pico-8 play session: no input (idle)

[t = 4 s] idle ~4s (no d-pad/buttons)
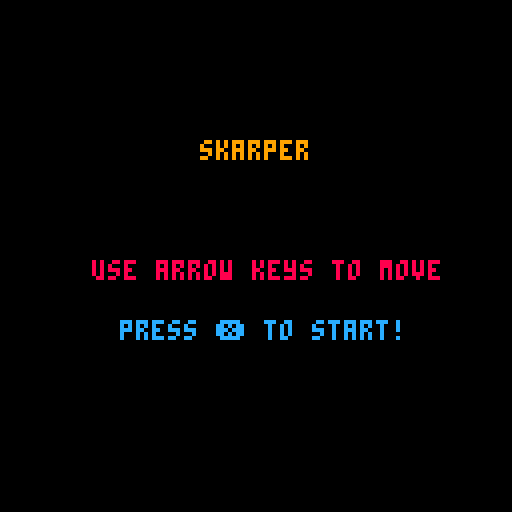

pico-8 cartridge
version 38
__lua__
--inits/variables--

function _init()
  init_splash()
end

function init_splash()
  skunk={
    sp=204,
    head1_sp=235,
    head2_sp=251,
    anim1=0,
    anim2=0,
    x=50,
    y=32,
    head1x=50,
    head2x=58,
    head1y=56,
    head2y=56
  }

  _update = update_splash
  _draw = draw_splash
end

function init_menu()
  _update = update_menu
  _draw = draw_menu
end

function init_game()
  player={
    sp=0,
    x=115,
    y=296,
    w=16,
    h=16,
    flp=false,
    dx=0,
    dy=0,
    max_dx=2.5,
    max_dy=3,
    acc=0.5,
    dash_time=0,
    dash_target=10,
    dash_acc=2,
    boost=4.4, --jump value
    anim=0,
    running=false,
    jumping=false,
    falling=false,
    sliding=false,
    landed=false,
    dashing=false
  }
  
  gravity=0.4
  friction=0.85
  
  --simple camera
  cam_x=0
  cam_y=0
  
  --map limits
  map_start=0
  map_end_x=384
  map_end_y=320
  
--  ----------test----------
--  x1r=0 y1r=0 x2r=0 y2r=0
--  collide_left="no"
--  collide_right="no"
--  collide_up="no"
--  collide_down="no"
--  ------------------------

  --set state
  _update = update_game
  _draw = draw_game
end --end init_game

function init_win()
  _update = update_win
  _draw = draw_win
end

function init_lose()
  _update = update_lose
  _draw = draw_lose
end
-->8
--update/draw game--
function update_game()
  player_update()
  player_animate()
  
  --simple camera
  cam_x=player.x-64+(player.w/2)
  if cam_x<map_start then
    cam_x=map_start
  end
  if cam_x>map_end_x-128 then
    cam_x=map_end_x-128
  end
  
  
  cam_y=player.y-64
  if cam_y<map_start then
    cam_y=map_start
  end
  if cam_y>map_end_y-128 then
    cam_y=map_end_y-128
  end
  camera(cam_x,cam_y)
end

function draw_game()
  cls()
  map(0,0)
  spr(player.sp,player.x,player.y,2,2,player.flp)
  
  spr(204,0,280,4,4,true)
  
--  --------test------
--  rect(x1r,y1r,x2r,y2r,7)
--  print("⬅️= "..collide_left,player.x,player.y-10)
--  print("➡️= "..collide_right,player.x,player.y-16)
--  print("⬆️= "..collide_up,player.x,player.y-22)
--  print("⬇️= "..collide_down,player.x,player.y-28)
--  ------------------


end
-->8
--collide_map--

function collide_map(obj,aim,flag)
  --obj = table needs x,y,w,h
  --aim = left,right,up,down
  
  --dimensions of object
  local x=obj.x  local y=obj.y
  local w=obj.w  local h=obj.h
  
  --what positions to check
  local x1=0  local y1=0
  local x2=0  local y2=0
  
  --aim=direction object is moving
  --below are the hitboxes for
  --each respective movement type
  if aim=="left" then
    x1=x-1  y1=y+1
    x2=x    y2=y+h-1
    
  elseif aim=="right" then
    x1=x+w-1  y1=y+1
    x2=x+w    y2=y+h-1
    
  elseif aim=="up" then
    x1=x+5    y1=y-1
    x2=x+w-6  y2=y
  
  elseif aim=="down" then
    x1=x+5    y1=y+h
    x2=x+w-6  y2=y+h
  end --endif
  
  
--  -----test-----
--  x1r=x1  y1r=y1
--  x2r=x2  y2r=y2
--  --------------
  
  
  
  --convert pixels to tiles
  x1/=8  y1/=8
  x2/=8  y2/=8
  
  --if any corners of the rectangle
  --are a map tile, return true
  if fget(mget(x1,y1), flag)
  or fget(mget(x1,y2), flag)
  or fget(mget(x2,y1), flag)
  or fget(mget(x2,y2), flag) then
    return true
  else
    return false
  end --endif
end --end collide_map
-->8
--player functions--

function player_update()
  --physics
  player.dy+=gravity
  player.dx*=friction
     
      --run
		    if btn(⬅️) then
		      player.dx-=player.acc
		      player.running=true
		      player.flp=true
		    end
		  
		    if btn(➡️) then
		      player.dx+=player.acc
		      player.running=true
		      player.flp=false
		    end
		  
		    --jump
		    if btnp(⬆️)
		    and player.landed then
		      player.dy-=player.boost
		      player.jumping=true
		      player.landed=false
		    end
		  
		    --stop running
		    if player.running
		    and not btn(⬅️)
		    and not btn(➡️)
		    and not player.falling
		    and not player.jumping then
		      if abs(player.dx)<.2 then
		        player.running=false
		        player.dx=0
		      end
		    end
  
  
  --check collision up and down
  
  if player.dy>0 then
    player.falling=true
    player.landed=false
    player.jumping=false
    
    player.dy=limit_speed(player.dy,player.max_dy)
    --if down pressed, don't check collision
    if not btn(⬇️) then
      --check down collision for platforms
      if collide_map(player,"down",1) then
        player.landed=true
        player.falling=false
        player.dy=0
        player.y-=((player.y+player.h+1)%8)-1
    
--      -------test-------
--      collide_down="yes"
--      else collide_down="no"
--      ------------------
      end
    end
    --check down collision for map
    if collide_map(player,"down",0) then
        player.landed=true
        player.falling=false
        player.dy=0
        player.y-=((player.y+player.h+1)%8)-1
    
--      -------test-------
--      collide_down="yes"
--      else collide_down="no"
--      ------------------
    end
  end
  
  if player.dy<0 then
    player.jumping=true
    if collide_map(player,"up",0) then
      player.dy=0
      
--      -------test-------
--      collide_up="yes"
--      else collide_up="no"
--      ------------------
      
    end
  end
  
  --check collision left and right
  if player.dx<0 then
  
    player.dx=limit_speed(player.dx,player.max_dx)
  
    if collide_map(player,"left",0) then
      player.dx=0
--      -------test-------
--      collide_left="yes"
--      else collide_left="no"
--      ------------------
    end
    
    --check collision with exit
    if collide_map(player,"left",7) then
      --switch to win screen
      init_win()
    end 
  elseif player.dx>0 then
  
    player.dx=limit_speed(player.dx,player.max_dx)
  
    if collide_map(player,"right",0) then
      player.dx=0
--      -------test-------
--      collide_right="yes"
--      else collide_right="no"
--      ------------------
    end
    
    --check collision with exit
    if collide_map(player,"right",7) then
      --switch to win screen
      init_win()
    end  
  end
  
  player.x+=player.dx
  player.y+=player.dy

  --limit player to map
  if player.x<map_start then
    player.x=map_start
  end
  if player.x>map_end_x-player.w then
    player.x=map_end_x-player.w
  end
  
  if player.y<map_start then
    player.y=map_start
  end
  if player.y>map_end_y-player.h then
    player.y=map_end_y-player.h
  end
end --end player_update



function player_animate()
  if player.jumping then
    if player.sp != 12 then
      player.sp = 10
      if time() - player.anim>.2 then
        player.sp += 2
        player.anim=time()
      end
    end
  elseif player.falling then
    player.sp = 14
  elseif player.running then
    if time() - player.anim>.16 then
      player.sp += 2
      player.anim=time()
      
      if player.sp > 8 then
        player.sp = 2
      end
    end
  else --player idle
    player.sp=0
  end
end --end player_animate


function limit_speed(num,maximum)
  return mid(-maximum,num,maximum)
end --end limit_speed
-->8

-->8
--update/draw splash screen--

--counts number of frames
fcount=0

function update_splash()
  fcount += 1
  if time()>3.5 then
    init_menu()
  end
end


function draw_splash()
 cls()
 logo()
end

function logo()
 spr(skunk.sp,skunk.x,skunk.y,4,4)
 spr(skunk.head1_sp,skunk.head1x,skunk.head1y,1,1)
 spr(skunk.head2_sp,skunk.head2x,skunk.head2y,1,1)
 if(fcount > 35) then
   print("sumptuous",48,68,13)
 end
 if(fcount > 55) then
  print("skunk",55,75,10)
 end
 
 if(fcount>30) then
   if time()-skunk.anim1>.3 then
        skunk.head1_sp+=1
        skunk.anim1=time()
      
        if skunk.head1_sp>235 then
          skunk.head1_sp=232
        end
   end
   
   if time()-skunk.anim2>.3 then
        skunk.head2_sp+=1
        skunk.anim2=time()
      
        if skunk.head2_sp>251 then
          skunk.head2_sp=248
        end
   end
 end
 
end
-->8
--updates--

function update_menu()
  if btnp(❎) then
    --start game
    init_game()
  end
end --end update_menu

function update_win()
  if btnp(❎) then
    --start game
    init_menu()
  end
end --end update_win

function update_lose()
  if btnp(❎) then
    --start game
    init_menu()
  end
end --end update_lose
-->8
--draws--

function draw_menu()
  cls()
  print("skarper",50,35,9)
  print("use arrow keys to move",23,65,8)
  print("press ❎ to start!",30,80,12)
end --end draw_menu

function draw_win()
  cls()
  print("congradulations, you",30,60,10)
  print("escaped!",30,80,10)
  print("press ❎ to replay",30,90,10)
end --end draw_win

function draw_lose()
  cls()
  print("game over!",30,60,8)
  print("press ❎ to restart",30,70,8)
end --end draw_lose
__gfx__
00000000000000000000000000000000000000000000000000000000000000000000000000000000000000000000000000000049970000000000000000000000
00000049970000000000000049970000000000000000000000000000499700000000000000000000000000000000000000066049c96660000000004997000000
00000049c900000000000660499c0000000000004997000000000066499c000000000000499700000000004997000000006c96499955560000066049c9666000
0066004999066000000069964999000000000000499c0000000006554999000000000000499c000000000049c90000000699c60440445600006c964999555600
069960055065560000069c9605500000000000066499000000006545655000000000000664990000000660499966600005666449974666500699c60440445600
06cc6549974456000556996549760222000000699650000000556544666608870000006996500000006c96044755560009000449990000400566644997466650
069965549954560005506605599602220000006cc650000000550665699608880000006cc65000000699c6499944560008820049990028800900044999000040
0699604499055600066700499966055200000069964000000055204969c966680000006996400000056664499006665008880049900048800882004999002880
00660044990650000888044990055550000005666400000000222449969965500000056664000000090004490000004000000004499700000888004994999880
00500005500050000888005500005500000005548880000000222099006605000000055488800000088244490000288000000997999990000000099449999000
00660949974660000000449997000000000000568880000000009999440000000000005688800000088849997997488000000999009990000000099979055000
00882945994280000000440999000000000000662880000000009904440000000000006628800000000099999999000000005990005500000000009990006600
00788550055880000005540055000000000000499000000000065900550000000000004990000000000005599055000000005990066000000000000550000600
00000660066000000555540066000000000000990000000005665900550000000000009900000000000066000660000000066000050000000000000060000500
00000600006000000000000006000000000006500000000000000000050000000000065000000000000060000600000000050000000000000000000066000000
00000500005000000000000005000000000006000000000000000000050000000000060000000000000050000500000000000000000000000000000005000000
00000000000000000000000000000000000000000000000000000000000000000000000000000000000000000000000000000000000000000000000000000000
00000000000000000000000000000000000000000000000000000000000000000000000000000000000000000000000000000000000000000000000000000000
00000000000000000000000000000000000000000000000000000000000000000000000000000000000000000000000000000000000000000000000000000000
00000000000000000000000000000000000000000000000000000000000000000000000000000000000000000000000000000000000000000000000000000000
00000000000000000000000000000000000000000000000000000000000000000000000000000000000000000000000000000000000000000000000000000000
00000000000000000000000000000000000000000000000000000000000000000000000000000000000000000000000000000000000000000000000000000000
00000000000000000000000000000000000000000000000000000000000000000000000000000000000000000000000000000000000000000000000000000000
00000000000000000000000000000000000000000000000000000000000000000000000000000000000000000000000000000000000000000000000000000000
00000000000000000000000000000000000000000000000000000000000000000000000000000000000000000000000000000000000000000000000000000000
00000000000000000000000000000000000000000000000000000000000000000000000000000000000000000000000000000000000000000000000000000000
00000000000000000000000000000000000000000000000000000000000000000000000000000000000000000000000000000000000000000000000000000000
00000000000000000000000000000000000000000000000000000000000000000000000000000000000000000000000000000000000000000000000000000000
00000000000000000000000000000000000000000000000000000000000000000000000000000000000000000000000000000000000000000000000000000000
00000000000000000000000000000000000000000000000000000000000000000000000000000000000000000000000000000000000000000000000000000000
00000000000000000000000000000000000000000000000000000000000000000000000000000000000000000000000000000000000000000000000000000000
00000000000000000000000000000000000000000000000000000000000000000000000000000000000000000000000000000000000000000000000000000000
666666661dddddd16655555555555566000000000000000000000000dddddddddddddddd000000000000000000000000dddddddd000888000888000833333333
66666666dd1111dd66555555555555660000000000000000000000001111121211155212000000000000000000000000dddddddd008000008000800833333333
555555551111111166555555555555660000000000000000000000001111121211155212000000000000000000000000dddddddd080000008000800833333333
555555551111111166555555555555666666666600000000000000001115521211155212000000000000000000000000dddddddd080088008000800833333333
111111115555555566555555555555661111111100000000000000001115521211155212000000000000000000000000dddddddd080008008000800833333333
111111115555555566555555555555666666666600000000000000001115521211111212000000000000000000000000dddddddd008008008000800033333333
dd1111dd6666666666555555555555660660066000000000000000001115521211111212000000000000000000000000dddddddd000888000888000833355555
1dddddd1666666666655555555555566066006600000000000000000dddddddddddddddd000000000000000000000000dddddddd000000000000000033356665
11d11d11111111111111111166666666555555551111116600000000000000001115521200000000000000000000000000000000000000000000000033355565
11d11d1111111111dddddddd6666666655555555dddddd6600000000000000001115521200000000000000000000000000000000000008000000000033355555
ddd11ddddddddddd1111111155555555555555551111116600000000000000001115521200000000000000000000000000000000000088000000000033333333
55d11d55555555551111111155555555555555551111116600000000000000001115521200000000000000000000000000000000000888888888800033333333
55d11d55555555555555555511111111111111115555556600000000000000001115521200000000000000000000000000000000008888888888800033333333
ddd11ddddddddddd5555555511111111111111115555556600000000000000001115521200000000000000000000000000000000000888888888800066666666
11d11d111111111166666666dddddddddd1111dd6666666600000000000000001115521200000000000000000000000000000000000088000000000066666666
11d11d111111111166666666111111111dddddd16666666600000000000000001115521200000000000000000000000000000000000008000000000055555555
11111111111111116655555555555566555555556666666600000000000000000000000000000000000000000000000000000000000000000000000000000000
dddddddddddddddd6655555555555566555555556666666600000000000000000000000000000000000000000000000000000000000000000080000000000000
11111111111111116655555555555566555555555555556600000000000000000000000000000000000000000000000000000000000000000088000000000000
11111111111111116655555555555566555555555555556600000000000000000000000000000000000000000000000000000000000888888888800000000000
55555555555555556655555555555566111111111111116600000000000000000000000000000000000000000000000000000000000888888888880000000000
55555555555555556655555555555566111111111111116600000000000000000000000000000000000000000000000000000000000888888888800000000000
66555555555555666666666666666666dddddddddddddd6600000000000000000000000000000000000000000000000000000000000000000088000000000000
66555555555555666666666666666666111111111111116600000000000000000000000000000000000000000000000000000000000000000080000000000000
66666666666666666655555555555555665555551111116600000000000000000000000000000000000000000000000000000000000000000000000000000000
66666666666666666655555555555555665555551111116600000000000000000000000000000000000000000000000000000000000000000000000000000000
6655555555555566555555555555555555555555dddddd6600000000000000000000000000000000000000000000000000000000000000000000000000000000
66555555555555665555555555555555555555555555556600000000000000000000000000000000000000000000000000000000000000000000000000000000
66555555555555665555555555555555111111115555556600000000000000000000000000000000000000000000000000000000000000000000000000000000
6655555555555566555555555555555511111111dddddd6600000000000000000000000000000000000000000000000000000000000000000000000000000000
66555555555555665555555555555555dddddddd1111116600000000000000000000000000000000000000000000000000000000000000000000000000000000
66555555555555665555555555555555111111111111116600000000000000000000000000000000000000000000000000000000000000000000000000000000
15151505151515150515151515051515151505578585858585858585858585072737000000000000000000000000000000000000000000000000000000000000
00000000000000000000000000000000000000000000000000000000000000000000000000000000000000000000000000000000000000000000000000000000
25252514252506161425252525142525252514558484848484848484848407273737000000000000000000000000000000000000000000000000000000000000
00000000000000000000000000000000000000000000000000000000000000000000000000000000000000000000000000000000000000000000000000000000
f7f7f7f7000024340000000000000000000000000000000000000000000727373737000000000000000000000000000000000000000000000000000000000000
00000000000000000000000000000000000000000000000000000000000000000000000000000000000000000000000000000000000000000000000000000000
ccf7f7f7f7002434f7f7f7f700000000000000000000000000000000072737373737000000000000000000000000000000000000000000000000000000000000
00000000000000000000000000000000000000000000000000000000000000000000000000000000000000000000000000000000000000000000000000000000
f7f7f7f7f700263600f7f7f700000000000000000000f70000000007273737373737000000000000000000000000000000000000000000000000000000000000
00000000000000000000000000000000000000000000000000000000000000000000000000000000000000000000000000000000000000000000000000000000
f7f7f7f7f700f7f7f7f70000000000000000000000f7f7f700000727373737373737000000000000000000000000000000000000000000000000000000000000
00000000000000000000000000000000000000000000000000000000000000000000000000000000000000000000000000000000000000000000000000000000
f7f7f7f7f7f7f7f7f7f7f7f7f7f7f7f7f70000f7f7f7f70000072737373737373737000000000000000000000000000000000000000000000000000000000000
00000000000000000000000000000000000000000000000000000000000000000000000000000000000000000000000000000000000000000000000000000000
04353535350435353535043535353504353535350435353535474546464646454637000000000000000000000000000000000000000000000000000000000000
00000000000000000000000000000000000000000000000000000000000000000000000000000000000000000000000000000000000000000000000000000000
00000000000000000000000000000000000000000000000000000000000000000000000000000000000000000000000000000000000000000000000000000000
00000000000000000000000000000000000000000000000000000000000000000000000000000000000000000000000000000000000000000000000000000000
00000000000000000000000000000000000000000000000000000000000000000000000000000000000000000000000000000000000000000000000000000000
00000000000000000000000000000000000000000000000000000000000000000000000000000000000000000000000000000000000000000000000000000000
00000000000000000000000000000000000000000000000000000000000000000000000000000000000000000000000000000000000000000000000000000000
00000000000000000000000000000000000000000000000000000000000000000000000000000000000000000000000000000000000000000000000000000000
00000000000000000000000000000000000000000000000000000000000000000000000000000000000000000000000000000000000000000000000000000000
00000000000000000000000000000000000000000000000000000000000000000000000000000000000000000000000000000000000000000000000000000000
00000000000000000000000000000000000000000000000000000000000000000000000000000000000000000000000000000000000000000000000000000000
00000000000000000000000000000000000000000000000000000000000000000000000000000000000000000000000000000000000000000000000000000000
00000000000000000000000000000000000000000000000000000000000000000000000000000000000000000000000000000000000000000000000000000000
00000000000000000000000000000000000000000000000000000000000000000000000000000000000000000000000000000000000000000000000000000000
00000000000000000000000000000000000000000000000000000000000000000000000000000000000000000000000000000000000000000000000000000000
00000000000000000000000000000000000000000000000000000000000000000000000000000000000000000000000000000000000000000000000000000000
00000000000000000000000000000000000000000000000000000000000000000000000000000000000000000000000000000000000000000000000000000000
00000000000000000000000000000000000000000000000000000000000000000000000000000000000000000000000000000000000000000000000000000000
00000000000000000000000000000000000000000000000000000000000000000000000000000000000000000000000000000000000000000000000000000000
00000000000000000000000000000000000000000000000000000000000000000000000000000000000000000000000000000000000000000000555555550000
00000000000000000000000000000000000000000000000000000000000000000000000000000000000000000000000000000000000000000055066600005500
00000000000000000000000000000000000000000000000000000000000000000000000000000000000000000000000000000000000000000050666000000500
00000000000000000000000000000000000000000000000000000000000000000000000000000000000000000000000000000000000000000506600006666500
00000000000000000000000000000000000000000000000000000000000000000000000000000000000000000000000000000000000000005066600666666650
00000000000000000000000000000000000000000000000000000000000000000000000000000000000000000000000000000000000000005066606666666650
00000000000000000000000000000000000000000000000000000000000000000000000000000000000000000000000000000000000000005666006666000665
00000000000000000000000000000000000000000000000000000000000000000000000000000000000000000000000000000222200000005666006666000065
00000000000000000000000000000000000000000000000000000000000000000000000000000000000000000000000000002dddd20000005666006660055565
0000000000000000000000000000000000000000000000000000000000000000000000000000000000000000000000000002dddddd2000000566006660050555
0000000000000000000000000000000000000000000000000000000000000000000000000000000000000000000000000002dddddd2000000566606666050000
000000000000000000000000000000000000000000000000000000000000000000000000000000000000000000000000000d2dddd2d000000056666666005000
000000000000000000000000000000000000000000000000000000000000000000000000000000000000000000000000000dd2222dd000000005666666005000
000000000000000000000000000000000000000000000000000000000000000000000000000000000000000000000000000dddddddd055555555556666600500
000000000000000000000000000000000000000000000000000000000000000000000000000000000000000000000000000dddddddd566666000055666660500
000000000000000000000000000000000000000000000000000000000000000000050667000506670005066a0005066a000dddddddd660000000005666660500
00000000000000000000000000000000000000000000000000000000000000000050067700500677005006a6005006a6000dddddddd600066666000566660500
00000000000000000000000000000000000000000000000000000000000000000050667700506677005066a7005066a5000dddddddd606666666660056660500
00000000000000000000000000000000000000000000000000000000000000000050660a00506607005066070050660a0002dddddd2d66666666666555555000
00000000000000000000000000000000000000000000000000000000000000000050000000500000005000000050000000d22222222dd6666666666500500000
0000000000000000000000000000000000000000000000000000000000000000000555550005555500055555000555550ddd222222ddd6666666665000500000
0000000000000000000000000000000000000000000000000000000000000000000000000000000000000000000000000ddddddddddd66666666650000500000
00000000000000000000000000000000000000000000000000000000000000000000000000000000000000000000000000ddddddddd055506666050000500000
00000000000000000000000000000000000000000000000000000000000000007077005070770050a0aa0050a0aa00500005066aa0aa00500000050000500000
000000000000000000000000000000000000000000000000000000000000000077057050770570507705a0505a05a050005006a65a05a0500000005000500000
00000000000000000000000000000000000000000000000000000000000000005a55a05077557050775570505a55a050005066a55a55a0500000055000500000
0000000000000000000000000000000000000000000000000000000000000000a05a00557057005570570055a05a00550050660aa05a00555555505005000000
00000000000000000000000000000000000000000000000000000000000000005550055055500550555005505550055000500000555005500000050055000000
00000000000000000000000000000000000000000000000000000000000000000050550000505500005055000050550000055555005055000000050050000000
00000000000000000000000000000000000000000000000000000000000000000055500000555000005550000055500000000000005550000000055550000000
__gff__
0000000000000000000000000000000000000000000000000000000000000000000000000000000000000000000000000000000000000000000000000000000001010101010000020000000000000080010101010101000000000000000000800101010101010000000000000000000001010101010100000000000000000000
0000000000000000000000000000000000000000000000000000000000000000000000000000000000000000000000000000000000000000000000000000000000000000000000000000000000000000000000000000000000000000000000000000000000000000000000000000000000000000000000000000000000000000
__map__
00000000000000000000000000000000000000000000000000007f0000000000000000000000000000000000000000000000000000000000000000000000000000000000000000000000000000000000000000000000000000000000000000000000000000000000000000000000000000000000000000000000000000000000
00000000000000000000000000000000000000000000000000007f0000000000000000000000000000000000000000000000000000000000000000000000000000000000000000000000000000000000000000000000000000000000000000000000000000000000000000000000000000000000000000000000000000000000
0000000000000000000000000000000000000000000000000000000000000000000000000000000000000000000000000000000000000000000000000000000000000000000000000000000000000000000000000000000000000000000000000000000000000000000000000000000000000000000000000000000000000000
0000000000000000000000000000000000000000000000000000000000000000000000000000000000000000000000000000000000000000000000000000000000000000000000000000000000000000000000000000000000000000000000000000000000000000000000000000000000000000000000000000000000000000
00000000000000000000000000000000000000007f7f7f7f7f7f7f7f7f000000000000000000000000000000000000000000000000000000000000000000000000000000000000000000000000000000000000000000000000000000000000000000000000000000000000000000000000000000000000000000000000000000
000000000000000000000000000000000000000000007f7f7f00000000000000000000000000000000000000000000000000000000000000000000000000000000000000000000000000000000000000000000000000000000000000000000000000000000000000000000000000000000000000000000000000000000000000
0000000000000000000000000000007f7f7f7f7f7f0000000000000000000000000000000000000000000000000000000000000000000000000000000000000000000000000000000000000000000000000000000000000000000000000000000000000000000000000000000000000000000000000000000000000000000000
00000000000000000000000000007f7f7f7f7f7f7f7f7f7f7f7f000000000000000000000000000000000000000000000000000000000000000000000000000000000000000000000000000000000000000000000000000000000000000000000000000000000000000000000000000000000000000000000000000000000000
00000000000000007f7f7f7f7f00000000000000000000000000000000000000000000000000000000000000000000000000000000000000000000000000000000000000000000000000000000000000000000000000000000000000000000000000000000000000000000000000000000000000000000000000000000000000
000000000000007f7f7f7f7f7f00007f7f7f7f7f7f7f7f7f7f7f000000000000000000000000000000000000000000000000000000000000000000000000000000000000000000000000000000000000000000000000000000000000000000000000000000000000000000000000000000000000000000000000000000000000
00000000007f7f7f7f7f7f7f7f7f7f7f7f7f7f7f7f7f7f7f7f7f7f7f00000000000000000000000000000000000000000000000000000000000000000000000000000000000000000000000000000000000000000000000000000000000000000000000000000000000000000000000000000000000000000000000000000000
0000007f0b0b7f7f7f7f7f7f7f7f00000000007f00000000007f7f0000000000000000000000000000000000000000000000000000000000000000000000000000000000000000000000000000000000000000000000000000000000000000000000000000000000000000000000000000000000000000000000000000000000
0000007f0b7f7f7f7f7f7f7f7f7f7f000000007f00000000007f7f00007f7f7f7f7f7f7f7f00007f7f000000000000000000000000000000000000000000000000000000000000000000000000000000000000000000000000000000000000000000000000000000000000000000000000000000000000000000000000000000
7f7f7f7f7f7f7f7f7f7f7f7f7f7f7f7f7f7f7f7f7f7f7f7f7f7f7f7f7f7f7f7f7f7f7f7f7f7f7f7f7f7f7f7f7f7f7f7f0000000000000000000000000000000000000000000000000000000000000000000000000000000000000000000000000000000000000000000000000000000000000000000000000000000000000000
7f7f7f7f7f7f7f7f7f7f7f7f7f7f7f7f7f7f7f7f7f7f7f7f7f7f7f7f7f7f7f7f7f7f7f7f7f7f7f7f7f7f7f7f7f7f7f7f0000000000000000000000000000000000000000000000000000000000000000000000000000000000000000000000000000000000000000000000000000000000000000000000000000000000000000
7f7f7f7f7f7f7f7f7f7f7f7f7f7f7f7f7f7f7f7f7f7f7f7f7f7f7f7f7f7f7f7f7f7f7f7f7f7f7f7f7f7f7f7f7f7f7f7f0000000000000000000000000000000000000000000000000000000000000000000000000000000000000000000000000000000000000000000000000000000000000000000000000000000000000000
0000000000000000000000000000000000000000000000000000000000000000000000000000000000000000000000000000000000000000000000000000000000000000000000000000000000000000000000000000000000000000000000000000000000000000000000000000000000000000000000000000000000000000
0000000000000000000000000000000000000000000000000000000000000000000000000000000000000000000000000000000000000000000000000000000000000000000000000000000000000000000000000000000000000000000000000000000000000000000000000000000000000000000000000000000000000000
0000000000000000000000000000000000000000000000000000000000000000000000000000000000000000000000000000000000000000000000000000000000000000000000000000000000000000000000000000000000000000000000000000000000000000000000000000000000000000000000000000000000000000
7f7f7f7f7f7f7f7f7f7f7f7f7f7f7f7f7f7f7f7f7f7f00000000000000000000000000000000000000000000000000000000000000000000000000000000000000000000000000000000000000000000000000000000000000000000000000000000000000000000000000000000000000000000000000000000000000000000
0000000000000000000000000000000000000000000000000000000000000000000000000000000000000000000000000000000000000000000000000000000000000000000000000000000000000000000000000000000000000000000000000000000000000000000000000000000000000000000000000000000000000000
0000000000000000000000000000000000000000000000000000000000000000000000000000000000000000000000000000000000000000000000000000000000000000000000000000000000000000000000000000000000000000000000000000000000000000000000000000000000000000000000000000000000000000
0000000000000000000000000000000000000000000000000000000000000000000000000000000000000000000000000000000000000000000000000000000000000000000000000000000000000000000000000000000000000000000000000000000000000000000000000000000000000000000000000000000000000000
5353405353535340535353534053535353405353535340535353534053535353405300000000000000000000000000000000000000000000000000000000000000000000000000000000000000000000000000000000000000000000000000000000000000000000000000000000000000000000000000000000000000000000
5151505151515150515151515051515151505151515150515151515051515151505100000000000000000000000000000000000000000000000000000000000000000000000000000000000000000000000000000000000000000000000000000000000000000000000000000000000000000000000000000000000000000000
6152415252525241525252524152525252415252525241525252524152525252415200000000000000000000000000000000000000000000000000000000000000000000000000000000000000000000000000000000000000000000000000000000000000000000000000000000000000000000000000000000000000000000
4300000000000000000000000000000000000000000000000000000000000000004200000000000000000000000000000000000000000000000000000000000000000000000000000000000000000000000000000000000000000000000000000000000000000000000000000000000000000000000000000000000000000000
437f000000000000000000000000000000000000000000000000000000000000004200000000000000000000000000000000000000000000000000000000000000000000000000000000000000000000000000000000000000000000000000000000000000000000000000000000000000000000000000000000000000000000
637f0000000000004d4e00000000000000000000000000000000000000000000004200000000000000000000000000000000000000000000000000000000000000000000000000000000000000000000000000000000000000000000000000000000000000000000000000000000000000000000000000000000000000000000
4f7f0000000000005d5e00000000000000000000000000000000000000000000004200000000000000000000000000000000000000000000000000000000000000000000000000000000000000000000000000000000000000000000000000000000000000000000000000000000000000000000000000000000000000000000
5f7f0000000000007f7f00000000000000000000000000000000000000000000004200000000000000000000000000000000000000000000000000000000000000000000000000000000000000000000000000000000000000000000000000000000000000000000000000000000000000000000000000000000000000000000
5353534053535353405353535340535353534065474747474747474747474747707200000000000000000000000000000000000000000000000000000000000000000000000000000000000000000000000000000000000000000000000000000000000000000000000000000000000000000000000000000000000000000000
